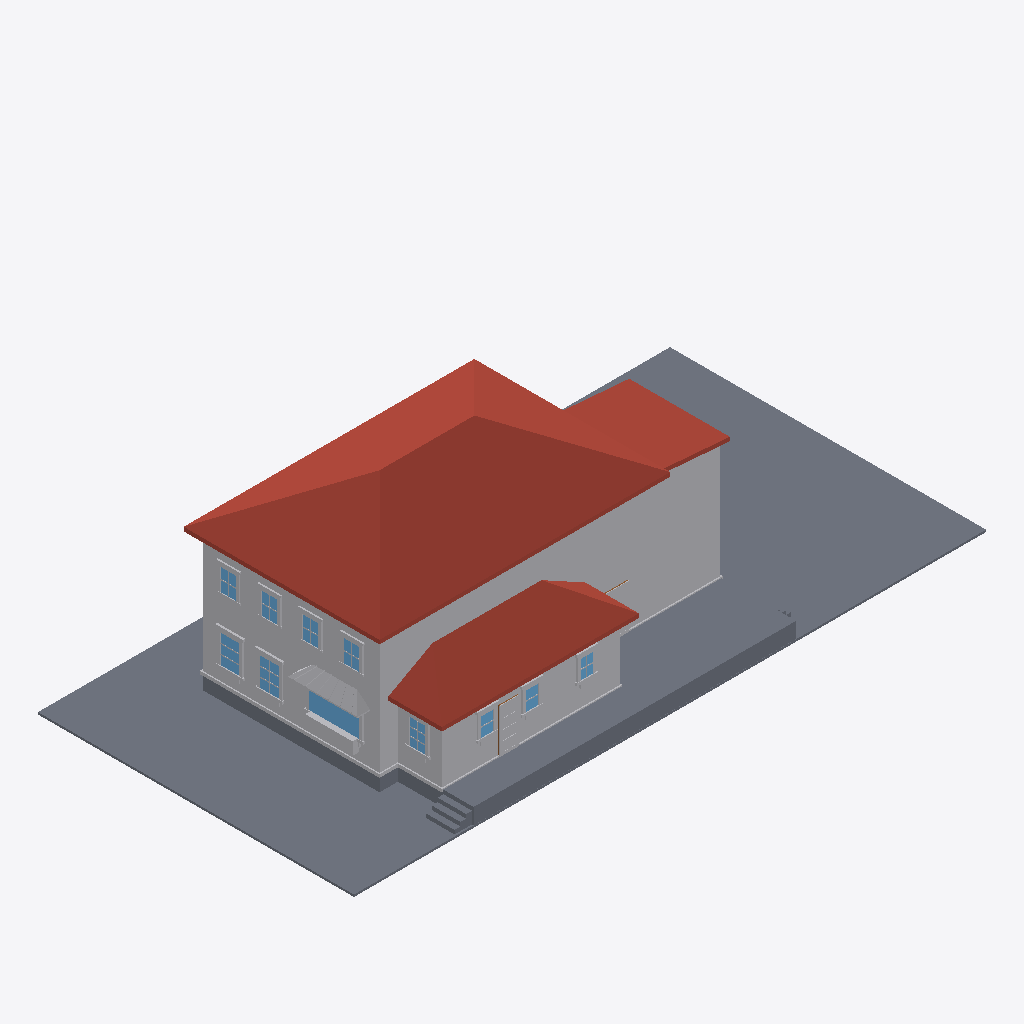
Isometric view of an IFC building model (IFC-SPF (STEP), schema IFC4, length unit metre), seen from the south-west, elements coloured by IFC class: 81 other elements (light grey), 11 slabs (grey), 11 windows (light blue), 3 roofs (red-brown), 1 door (brown).
Extent 30.5 m × 15.2 m × 9.3 m (x, y, z). Elements (413): 279 IfcBuildingElementProxy, 111 IfcWindow, 16 IfcSlab, 4 IfcDoor, 3 IfcRoof.

HEADER;
FILE_DESCRIPTION(('ViewDefinition[DesignTransferView]'),'2;1');
FILE_NAME('/dev/null','2026-06-19T13:52:34+00:00',(''),(''),'IfcOpenShell 0.8.5','IfcOpenShell 0.8.5','Nobody');
FILE_SCHEMA(('IFC4'));
ENDSEC;
DATA;
#1=IFCPROJECT('0mY6eEm$n3Dwl77q6__894',$,'Eureka Residence',$,$,$,$,(#10),#5);
#12=IFCSITE('1f$gnK3ej1Vh_UXbbOZnFo',$,'Site',$,$,$,$,$,$,$,$,$,$,$);
#13=IFCBUILDING('0aGE7Pabr2LPzD6rvL5X$T',$,'Eureka House',$,$,$,$,$,$,$,$,$);
#14=IFCBUILDINGSTOREY('200PXyyenDx9cv3XrRcVZB',$,'Site',$,$,$,$,$,$,$);
#18=IFCSLAB('3ghNLLwwPFJ8ytW_Enada4',$,'Lot',$,$,#42,#31,$,.BASESLAB.);
#170=IFCROOF('3nm8v1wyD2Ngp9FQrs0hWr',$,'Roof - primary',$,$,#181,#171,$,.HIP_ROOF.);
#67=IFCBUILDINGELEMENTPROXY('3ja8nVpXLBRvYvYX042syB',$,'Massing - primary',$,$,#90,#80,$,$);
#455=IFCROOF('2Hreg12iD7rw0SQjyM3Jm1',$,'Roof - scullery',$,$,#466,#456,$,.SHED_ROOF.);
#12323=IFCSLAB('3LnSLEMC1CFRUGJ6oXvRBl',$,'Deck',$,$,#12346,#12336,$,$);
#12347=IFCSLAB('1OP8_spMP1XevjoDH4w_kj',$,'Deck - scullery',$,$,#12367,#12357,$,$);
#254=IFCBUILDINGELEMENTPROXY('3KCTQLMlX00x0HW53eJqAh',$,'Massing - extension',$,$,#265,#255,$,$);
#391=IFCBUILDINGELEMENTPROXY('2$TAwAvoT6Te2CtCktKESN',$,'Massing - scullery',$,$,#402,#392,$,$);
#296=IFCROOF('2s0q2hSrPC1BBt23y5GQUt',$,'Roof - extension',$,$,#307,#297,$,.SHED_ROOF.);
#43=IFCSLAB('1rgOmqZiT3bgakxK_7pJmh',$,'Crawlspace - primary',$,$,#66,#56,$,.BASESLAB.);
#12014=IFCBUILDINGELEMENTPROXY('0MMQ9Z941BRRM0KcNVlxZP',$,'Kitchen awning',$,$,#12025,#12015,$,$);
#182=IFCBUILDINGELEMENTPROXY('2$zCQGDOXEc8$5xr1X6Yz2',$,'Water table - primary',$,$,#202,#192,$,$);
#749=IFCWINDOW('2lFaB8Bvv5r8tJlOjnMKwg',$,'Window - Kitchen W (picture)',$,$,#769,#759,$,$,$,$,$,$);
#467=IFCBUILDINGELEMENTPROXY('0d9jMEqMf38OIJ7rV9WFSe',$,'Water table - scullery',$,$,#487,#477,$,$);
#329=IFCSLAB('3jBYY8HFH3NwIloizj$gVc',$,'Crawlspace - scullery',$,$,#349,#339,$,.BASESLAB.);
#12278=IFCBUILDINGELEMENTPROXY('0zvd5dmL14ZQ75HmOK$TLN',$,'Kitchen planter box',$,$,#12298,#12288,$,$);
#1568=IFCWINDOW('3wZJP6KD52nAGxlwJtz4ui',$,'Window - Dining W2',$,$,#1588,#1578,$,$,$,$,$,$);
#1358=IFCWINDOW('1s8FhJBDr9LA_rmbbX9ZIC',$,'Window - Dining W1',$,$,#1378,#1368,$,$,$,$,$,$);
#4433=IFCBUILDINGELEMENTPROXY('0iae$ar5f73frIv70kUKop',$,'Back Door part',$,$,#4453,#4443,$,$);
#12299=IFCBUILDINGELEMENTPROXY('0Ca4fyuRX2wQVjl3Oy6GMf',$,'Kitchen planter greenery',$,$,#12322,#12312,$,$);
#12389=IFCSLAB('0Ar9GIm2j6Ge_PaaWC4hWd',$,'Deck step W1',$,$,#12409,#12399,$,$);
#12431=IFCSLAB('2zkLemw357jhWy69tN48Dz',$,'Deck step W2',$,$,#12451,#12441,$,$);
#4118=IFCWINDOW('2RU5HdiuH0GOTIujGpNdIj',$,'Window - Scullery E',$,$,#4138,#4128,$,$,$,$,$,$);
#12473=IFCSLAB('3vx5PeBLn5p90BlV6Z9YRY',$,'Deck step W3',$,$,#12493,#12483,$,$);
#5378=IFCWINDOW('0ainoy4jD0lv0KSujyCfYs',$,'Upper - West 1',$,$,#5398,#5388,$,$,$,$,$,$);
#5714=IFCWINDOW('3_1tjXn4TAeBg46jiwG4Gt',$,'Upper - West 3',$,$,#5734,#5724,$,$,$,$,$,$);
#5882=IFCWINDOW('1NAQbCvX1A_AxH4EJxF2Rx',$,'Upper - West 4',$,$,#5902,#5892,$,$,$,$,$,$);
#5546=IFCWINDOW('1QvWH_xjzFXw3_mVsci3YE',$,'Upper - West 2',$,$,#5566,#5556,$,$,$,$,$,$);
#3740=IFCWINDOW('3HMd0gHOb6y8Zx6okFGhlP',$,'Window - Scullery S2',$,$,#3760,#3750,$,$,$,$,$,$);
#3929=IFCWINDOW('2VdRFIrYj9jBJptLYy1$XO',$,'Window - Scullery S3',$,$,#3949,#3939,$,$,$,$,$,$);
#3551=IFCWINDOW('3cIZgGMyj05g1CTffFYI8L',$,'Window - Scullery S1',$,$,#3571,#3561,$,$,$,$,$,$);
#4370=IFCBUILDINGELEMENTPROXY('3qgtcgxYf989YRssOzZVij',$,'Back Door part',$,$,#4390,#4380,$,$);
#704=IFCBUILDINGELEMENTPROXY('2Fe6E3Se1EVBwFWczyVq$4',$,'Family -) Patio part',$,$,#727,#717,$,$);
#308=IFCBUILDINGELEMENTPROXY('3bzq8fcPnCsBw4rcTPyM1R',$,'Water table - extension',$,$,#328,#318,$,$);
#1589=IFCBUILDINGELEMENTPROXY('24KC_1O2j3RhVDEgJEmq6u',$,'Casing - Window - Dining W2',$,$,#1609,#1599,$,$);
#4349=IFCBUILDINGELEMENTPROXY('3FBDIrdDP1PPwQ38MNhtXU',$,'Back Door part',$,$,#4369,#4359,$,$);
#1694=IFCBUILDINGELEMENTPROXY('2Nx2t56Mr3t9CRd9bkP7sS',$,'Header - Window - Dining W2',$,$,#1714,#1704,$,$);
#1484=IFCBUILDINGELEMENTPROXY('3BNHGsl854Rf90PhTfh8WW',$,'Header - Window - Dining W1',$,$,#1504,#1494,$,$);
#4139=IFCBUILDINGELEMENTPROXY('3_QCvdhnn3Qv20itN0y$p6',$,'Casing - Window - Scullery E',$,$,#4159,#4149,$,$);
#1379=IFCBUILDINGELEMENTPROXY('1JdadZ83n3LfJGsPUllEpm',$,'Casing - Window - Dining W1',$,$,#1399,#1389,$,$);
#5399=IFCBUILDINGELEMENTPROXY('3GGpPqaNf1KhPZUd09MMDH',$,'Casing - Upper - West 1',$,$,#5419,#5409,$,$);
#5735=IFCBUILDINGELEMENTPROXY('1I8IqIX9z7m8_v1sxhglVT',$,'Casing - Upper - West 3',$,$,#5755,#5745,$,$);
#5567=IFCBUILDINGELEMENTPROXY('06Vqv49znDrB8YmlCs$CF8',$,'Casing - Upper - West 2',$,$,#5587,#5577,$,$);
#1610=IFCBUILDINGELEMENTPROXY('2$Hby7NMn0OAf6U5QOrA1f',$,'Casing - Window - Dining W2',$,$,#1630,#1620,$,$);
#770=IFCBUILDINGELEMENTPROXY('1Q$e8B8dvD4xExkxf7sTwi',$,'Casing - Window - Kitchen W (picture)',$,$,#790,#780,$,$);
#4160=IFCBUILDINGELEMENTPROXY('1Dq44RJ_L08hbgEEqLPd_s',$,'Casing - Window - Scullery E',$,$,#4180,#4170,$,$);
#3593=IFCBUILDINGELEMENTPROXY('0txfgREfT5UfKZnN$Pi7B9',$,'Casing - Window - Scullery S1',$,$,#3613,#3603,$,$);
#1442=IFCBUILDINGELEMENTPROXY('3Co1CW2q91fg4bU8ZceSb6',$,'Sill - Window - Dining W1',$,$,#1462,#1452,$,$);
#3782=IFCBUILDINGELEMENTPROXY('0lIm9hzhDBgvOAyzEgvdfu',$,'Casing - Window - Scullery S2',$,$,#3802,#3792,$,$);
#5420=IFCBUILDINGELEMENTPROXY('3H3MKQav5Aoef$1EycUaFt',$,'Casing - Upper - West 1',$,$,#5440,#5430,$,$);
#5903=IFCBUILDINGELEMENTPROXY('2HVOBl1Fz2AvWuU_NlFica',$,'Casing - Upper - West 4',$,$,#5923,#5913,$,$);
#1652=IFCBUILDINGELEMENTPROXY('0O7uaWgGX6eAHWUlLJO4B1',$,'Sill - Window - Dining W2',$,$,#1672,#1662,$,$);
#5588=IFCBUILDINGELEMENTPROXY('26Xh6m3TzCHgsO7RDRceUU',$,'Casing - Upper - West 2',$,$,#5608,#5598,$,$);
#3677=IFCBUILDINGELEMENTPROXY('21pJ7DCQH8UBbHxQCFreDY',$,'Header - Window - Scullery S1',$,$,#3697,#3687,$,$);
#4055=IFCBUILDINGELEMENTPROXY('2Wl8h0ONrEW9Sz$3zHqAXW',$,'Header - Window - Scullery S3',$,$,#4075,#4065,$,$);
#5924=IFCBUILDINGELEMENTPROXY('1tPVH9H8j0c9hFLDpWvwG9',$,'Casing - Upper - West 4',$,$,#5944,#5934,$,$);
#3866=IFCBUILDINGELEMENTPROXY('0I1vObuw96Ge8pNXdd3Xwu',$,'Header - Window - Scullery S2',$,$,#3886,#3876,$,$);
#5756=IFCBUILDINGELEMENTPROXY('2twE32R4zEww5kOVsO8kOB',$,'Casing - Upper - West 3',$,$,#5776,#5766,$,$);
#599=IFCBUILDINGELEMENTPROXY('1Qtj3QwT13N9nr3pjFSn8O',$,'Family -) Patio part',$,$,#619,#609,$,$);
#4202=IFCBUILDINGELEMENTPROXY('0cWaIb83LAIA6lFLsCZ5T6',$,'Sill - Window - Scullery E',$,$,#4222,#4212,$,$);
#1400=IFCBUILDINGELEMENTPROXY('1dbeyPM8HCVQ9du9RWCSd8',$,'Casing - Window - Dining W1',$,$,#1420,#1410,$,$);
#3950=IFCBUILDINGELEMENTPROXY('1Ta5mCUbj8NRwchSRlleWo',$,'Casing - Window - Scullery S3',$,$,#3970,#3960,$,$);
#5483=IFCBUILDINGELEMENTPROXY('2aZ026VyHEEOqYpFNVdEPV',$,'Header - Upper - West 1',$,$,#5503,#5493,$,$);
#3761=IFCBUILDINGELEMENTPROXY('2YZVFuwg5CjfuyO1BXBUFC',$,'Casing - Window - Scullery S2',$,$,#3781,#3771,$,$);
#5651=IFCBUILDINGELEMENTPROXY('1NLowQCi52wvWgxBMbfu6a',$,'Header - Upper - West 2',$,$,#5671,#5661,$,$);
#5819=IFCBUILDINGELEMENTPROXY('3jHyzSnov8bQylsE9POZfk',$,'Header - Upper - West 3',$,$,#5839,#5829,$,$);
#1463=IFCBUILDINGELEMENTPROXY('2WMW8USmbFfujb1twwODDa',$,'Apron - Window - Dining W1',$,$,#1483,#1473,$,$);
#1673=IFCBUILDINGELEMENTPROXY('1tjHQd9tX4NwbCxvfHOfzF',$,'Apron - Window - Dining W2',$,$,#1693,#1683,$,$);
#5987=IFCBUILDINGELEMENTPROXY('0Ud07N2fzDSedUOvYdDWXr',$,'Header - Upper - West 4',$,$,#6007,#5997,$,$);
#12452=IFCSLAB('0psh0Jq4nDX8JyPNKqIvlr',$,'Deck step E3',$,$,#12472,#12462,$,$);
#3635=IFCBUILDINGELEMENTPROXY('2CdH2kNQ98ofjwyAQ3TFG9',$,'Sill - Window - Scullery S1',$,$,#3655,#3645,$,$);
#3971=IFCBUILDINGELEMENTPROXY('0L7q7ehzT9tw0yX2oDDQs3',$,'Casing - Window - Scullery S3',$,$,#3991,#3981,$,$);
#3824=IFCBUILDINGELEMENTPROXY('2h_HUU$mP3owWJdC23sxYf',$,'Sill - Window - Scullery S2',$,$,#3844,#3834,$,$);
#4013=IFCBUILDINGELEMENTPROXY('3FGoOMke50ivuqsxGnTJre',$,'Sill - Window - Scullery S3',$,$,#4033,#4023,$,$);
#12410=IFCSLAB('2xUqyGnp56$R2Mg485ZFJ1',$,'Deck step E2',$,$,#12430,#12420,$,$);
#641=IFCBUILDINGELEMENTPROXY('2jnBQ7ycP0H9Zb0ZcF3czA',$,'Family -) Patio part',$,$,#661,#651,$,$);
#4223=IFCBUILDINGELEMENTPROXY('2E7VdK2r9BfRUudvR10Epv',$,'Apron - Window - Scullery E',$,$,#4243,#4233,$,$);
#5462=IFCBUILDINGELEMENTPROXY('2JdbE9VtX6fR6wt$bcfXMQ',$,'Sill - Upper - West 1',$,$,#5482,#5472,$,$);
#5966=IFCBUILDINGELEMENTPROXY('0aelrPwSf2PQf$fMjCIHiQ',$,'Sill - Upper - West 4',$,$,#5986,#5976,$,$);
#5630=IFCBUILDINGELEMENTPROXY('1XqRI2mX57iOhBfy71r6Gb',$,'Sill - Upper - West 2',$,$,#5650,#5640,$,$);
#5798=IFCBUILDINGELEMENTPROXY('3MQd_3hpnBafgZS0HZxp4G',$,'Sill - Upper - West 3',$,$,#5818,#5808,$,$);
#4328=IFCDOOR('10Pp2UFvX2dBHi8KHakIFl',$,'Back Door',$,$,#4348,#4338,$,$,$,$,$,$);
#12368=IFCSLAB('2jizBN0w9CgQB5v2mn0MqU',$,'Deck step E1',$,$,#12388,#12378,$,$);
#3572=IFCBUILDINGELEMENTPROXY('3ZZKbjOj509RHktvBXF6Qh',$,'Casing - Window - Scullery S1',$,$,#3592,#3582,$,$);
#833=IFCBUILDINGELEMENTPROXY('2Eif_QX2nAEQOOfK0_z1z2',$,'Sill - Window - Kitchen W (picture)',$,$,#853,#843,$,$);
#4034=IFCBUILDINGELEMENTPROXY('0jr38pH6r1PhBn3pUBWZC_',$,'Apron - Window - Scullery S3',$,$,#4054,#4044,$,$);
#3656=IFCBUILDINGELEMENTPROXY('27TRukUkb369CxrpjsmvGl',$,'Apron - Window - Scullery S1',$,$,#3676,#3666,$,$);
#3845=IFCBUILDINGELEMENTPROXY('0kX6Hq$sH3meuqqRCi6anZ',$,'Apron - Window - Scullery S2',$,$,#3865,#3855,$,$);
#791=IFCBUILDINGELEMENTPROXY('3AkDVdS7X25P2VX5oEPVa9',$,'Casing - Window - Kitchen W (picture)',$,$,#811,#801,$,$);
#1421=IFCBUILDINGELEMENTPROXY('3cjbpct_LFfRR6wF$jm7zG',$,'Casing - Window - Dining W1',$,$,#1441,#1431,$,$);
#5777=IFCBUILDINGELEMENTPROXY('20JXTTYRDDhhkn4HUMVrgs',$,'Casing - Upper - West 3',$,$,#5797,#5787,$,$);
#5609=IFCBUILDINGELEMENTPROXY('0hCpOXnRn3k9FM2JQ_KXvl',$,'Casing - Upper - West 2',$,$,#5629,#5619,$,$);
#1631=IFCBUILDINGELEMENTPROXY('2meaR1QRr6l9bcXEjfb6GS',$,'Casing - Window - Dining W2',$,$,#1651,#1641,$,$);
#4181=IFCBUILDINGELEMENTPROXY('2wtThZ_ETBpAew592$5Mlo',$,'Casing - Window - Scullery E',$,$,#4201,#4191,$,$);
#5945=IFCBUILDINGELEMENTPROXY('0g1HbCPE1C8xEL0XoX4enw',$,'Casing - Upper - West 4',$,$,#5965,#5955,$,$);
#4391=IFCBUILDINGELEMENTPROXY('3MiUEZm2T9qB_nZnr7g0D1',$,'Back Door part',$,$,#4411,#4401,$,$);
#5441=IFCBUILDINGELEMENTPROXY('1RVrfTuA5F1h9ewxKzOcwY',$,'Casing - Upper - West 1',$,$,#5461,#5451,$,$);
#3803=IFCBUILDINGELEMENTPROXY('2tTai5fbz9hharup4_NpIH',$,'Casing - Window - Scullery S2',$,$,#3823,#3813,$,$);
#3614=IFCBUILDINGELEMENTPROXY('1dAAc0m4j8pA15QnN7Sw5O',$,'Casing - Window - Scullery S1',$,$,#3634,#3624,$,$);
#3992=IFCBUILDINGELEMENTPROXY('1pwL$3PAD96QwkMsZ6pW15',$,'Casing - Window - Scullery S3',$,$,#4012,#4002,$,$);
#4454=IFCBUILDINGELEMENTPROXY('368QoAMR556PpkWjDSHG29',$,'Back Door part',$,$,#4474,#4464,$,$);
#4412=IFCBUILDINGELEMENTPROXY('3Bp$M8VSH6kvlMupNAGe02',$,'Back Door part',$,$,#4432,#4422,$,$);
#12266=IFCBUILDINGELEMENTPROXY('0KOktXpC12VOmLzR3k_YjQ',$,'Kitchen awning seam',$,$,#12277,#12267,$,$);
#12224=IFCBUILDINGELEMENTPROXY('3WXLbMZgLA4PCdrTRlFRme',$,'Kitchen awning seam',$,$,#12235,#12225,$,$);
#1505=IFCBUILDINGELEMENTPROXY('0VhOyzCI94dw0zm8Kh$lPq',$,'Muntin - Window - Dining W1',$,$,#1525,#1515,$,$);
#12182=IFCBUILDINGELEMENTPROXY('2ur3wI57rFHh5Ronhm3wpZ',$,'Kitchen awning seam',$,$,#12193,#12183,$,$);
#12140=IFCBUILDINGELEMENTPROXY('2lU5yrt8r448VJ9nYkSdXu',$,'Kitchen awning seam',$,$,#12151,#12141,$,$);
ENDSEC;
